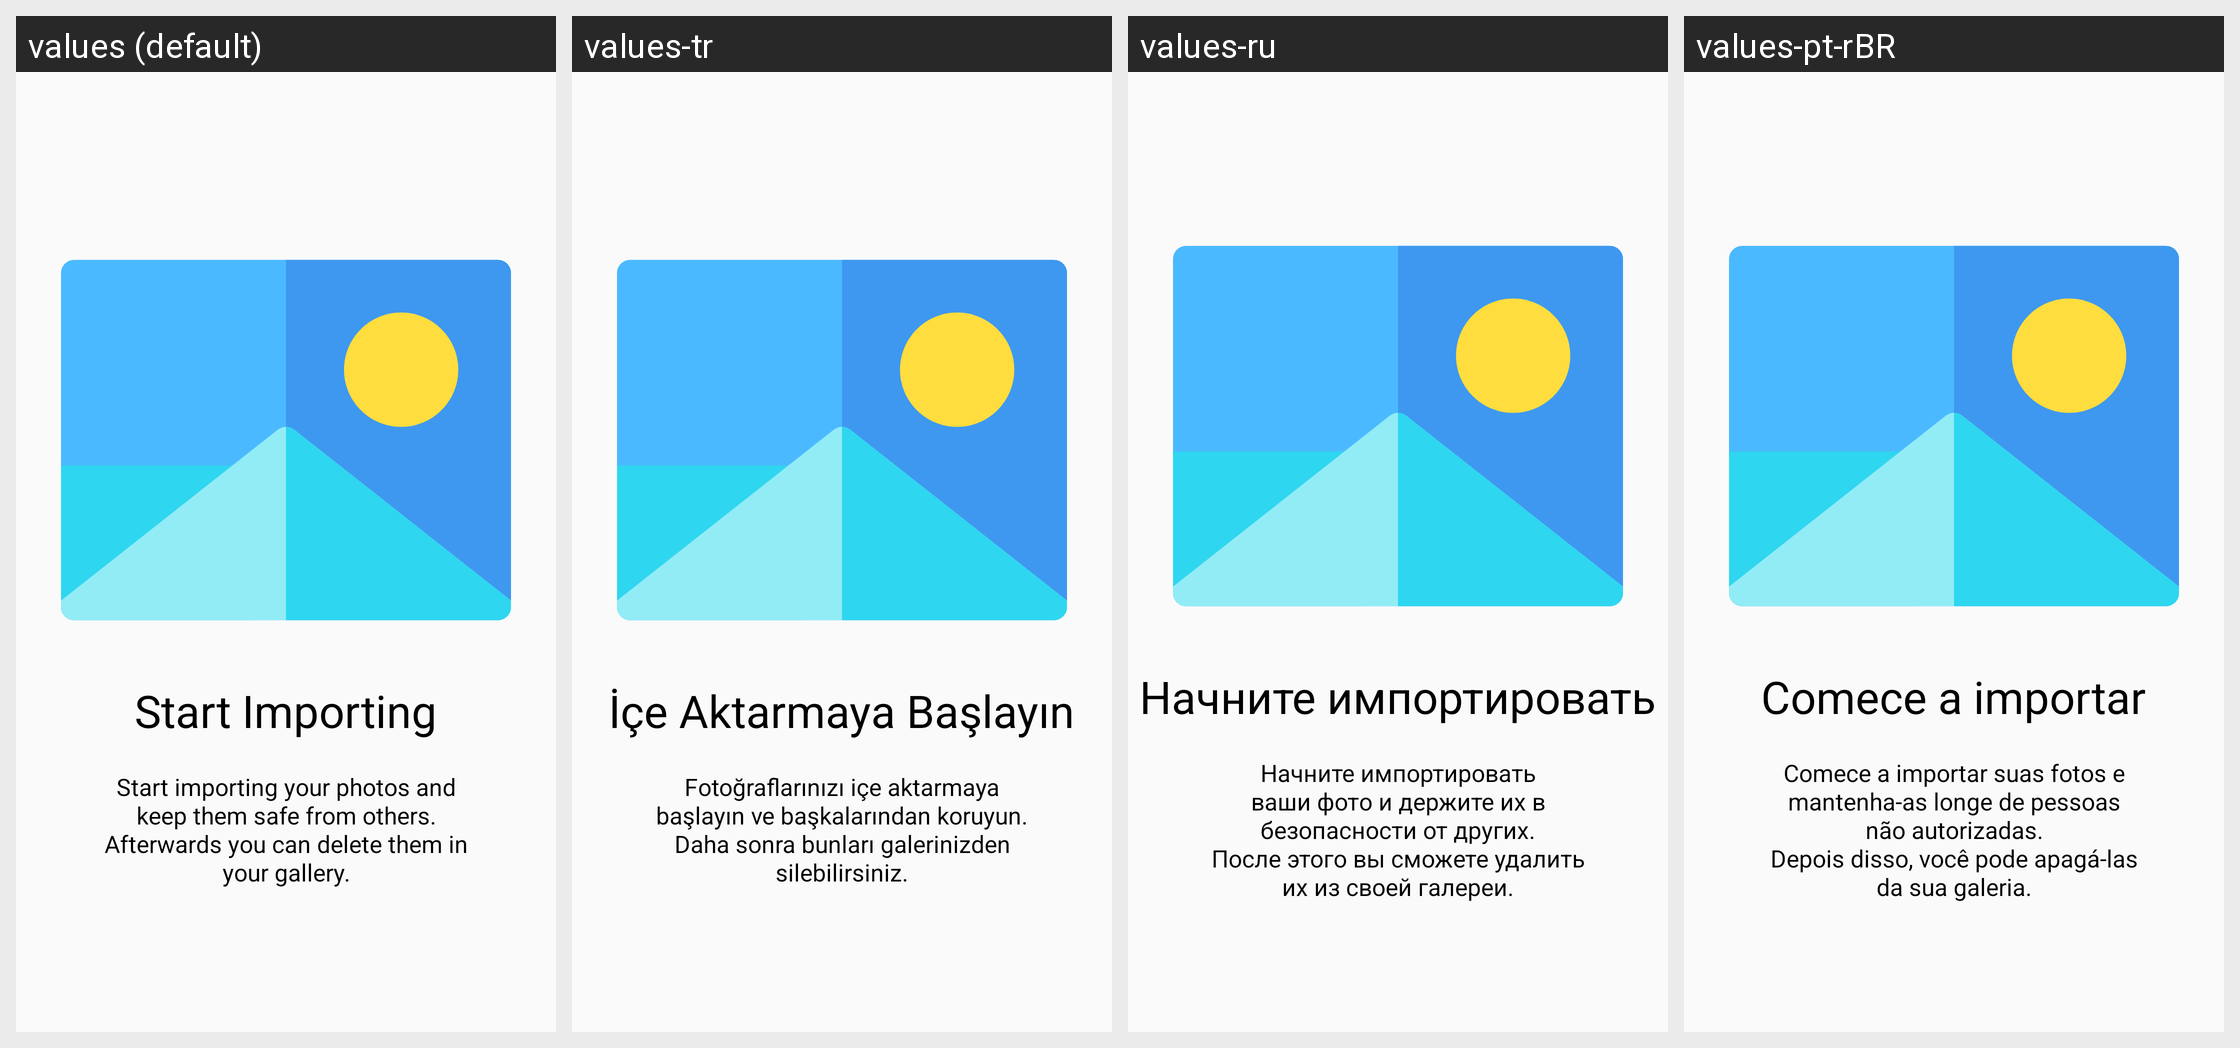

Locale-by-locale string values for the Android screen shown in this grid:
Android screen res/layout/fragment_onboarding_slide_3.xml rendered under 4 locales, left to right: values (default), values-tr, values-ru, values-pt-rBR. Device: Nexus 5 (rendered at 1080×1920; each locale shown at half size, 540×960, under a caption strip naming it); theme AppTheme.
Other locales in the repository, not shown: values-ar, values-de, values-es, values-fr, values-id, values-in, values-it, values-nl, values-ru-rRU, values-ur-rIN, values-zh-rCN.
Strings drawn on this screen, with the default value and each locale's value (text and hints the layout hard-codes, and strings that could not be matched under every locale, appear in the picture but are not listed):

onboarding_slide3_title
  values: Start Importing
  values-tr: İçe Aktarmaya Başlayın
  values-ru: Начните импортировать
  values-pt-rBR: Comece a importar

onboarding_slide3_description
  values: Start importing your photos and keep them safe from others.
      Afterwards you can delete them in your gallery.
  values-tr: Fotoğraflarınızı içe aktarmaya başlayın ve başkalarından koruyun.
      Daha sonra bunları galerinizden silebilirsiniz.
  values-ru: Начните импортировать ваши фото и держите их в безопасности от других.
      После этого вы сможете удалить их из своей галереи.
  values-pt-rBR: Comece a importar suas fotos e mantenha-as longe de pessoas não autorizadas.
      Depois disso, você pode apagá-las da sua galeria.
